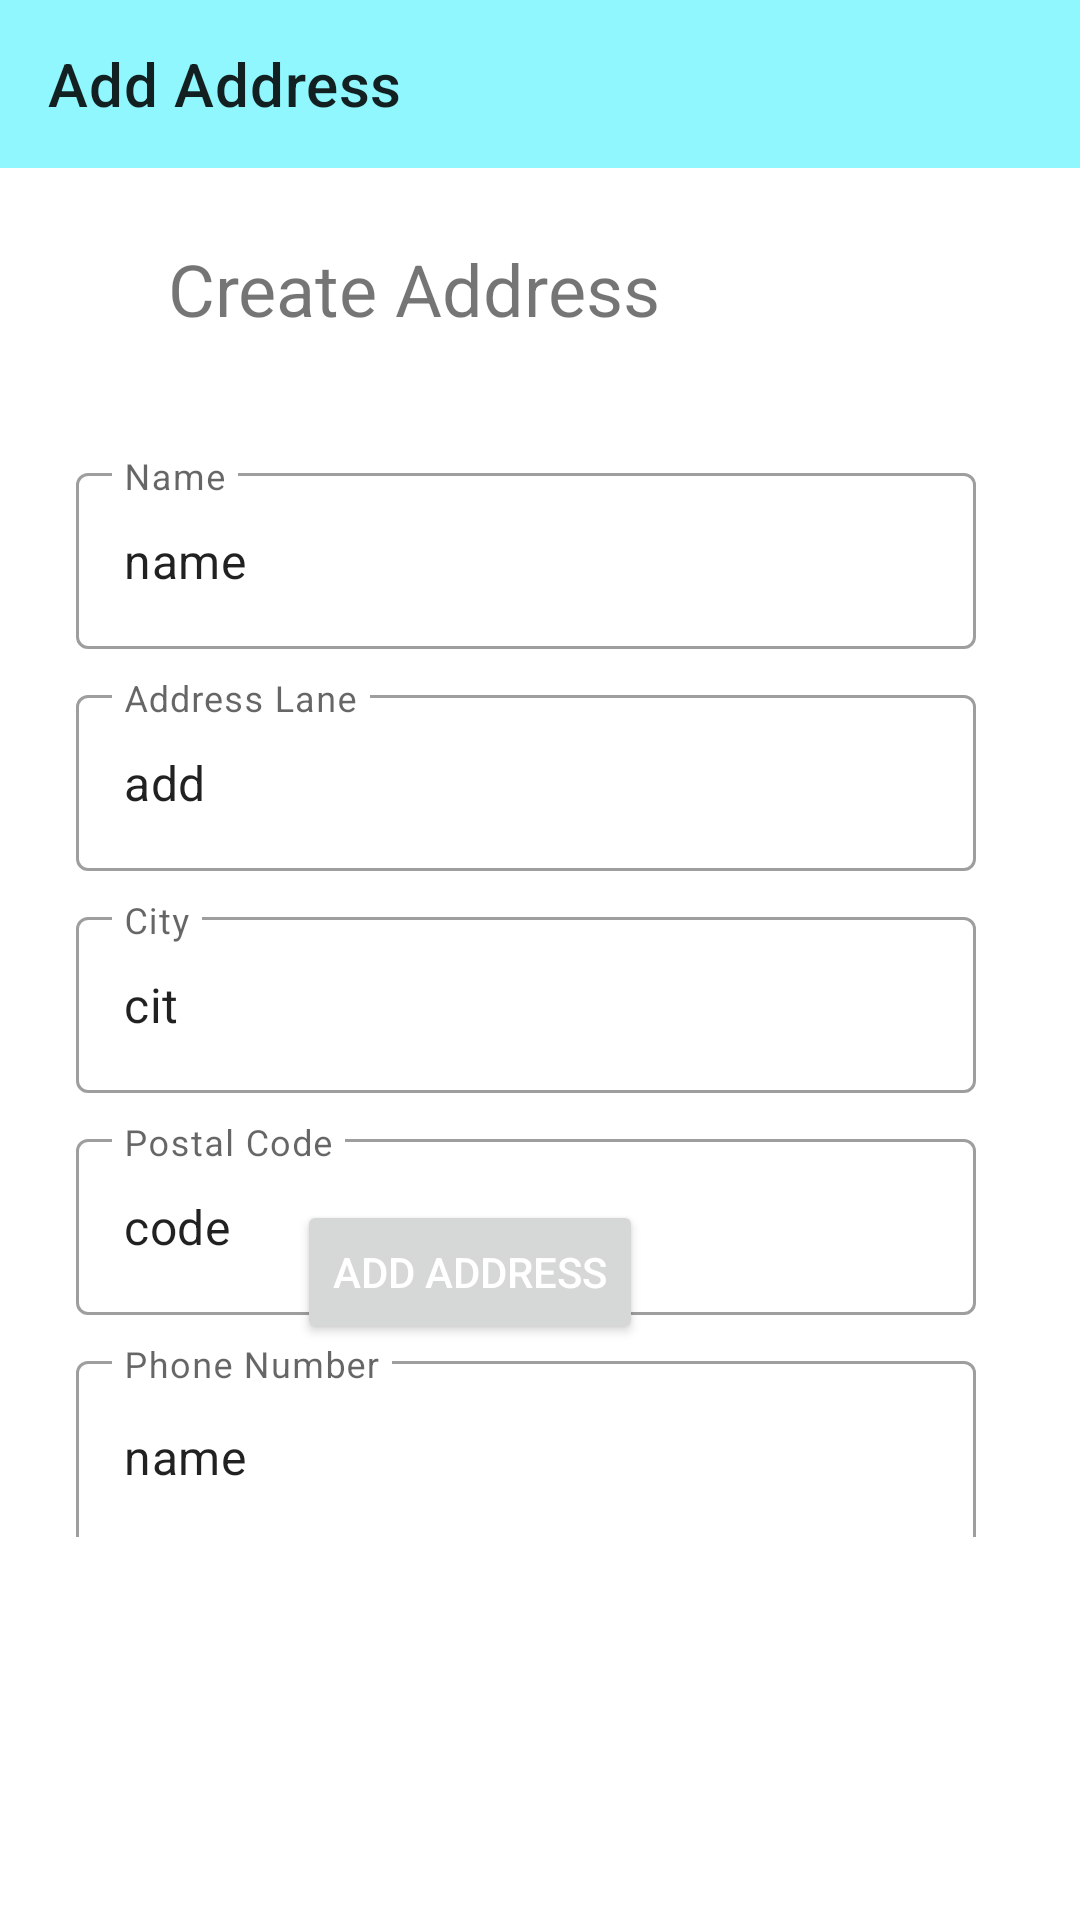

Produce the Android XML layout that renders to this screen, including the resource entries it uses.
<!-- AndroidManifest.xml: application theme Theme.Ecom -->
<!-- res/layout/activity_add_address.xml -->
<?xml version="1.0" encoding="utf-8"?>
<androidx.constraintlayout.widget.ConstraintLayout xmlns:android="http://schemas.android.com/apk/res/android"
    xmlns:app="http://schemas.android.com/apk/res-auto"
    xmlns:tools="http://schemas.android.com/tools"
    android:layout_width="match_parent"
    android:layout_height="match_parent"
    tools:context=".activities.AddAddressActivity">

    <TextView
        android:id="@+id/textView8"
        android:layout_width="wrap_content"
        android:layout_height="wrap_content"
        android:layout_marginStart="56dp"
        android:layout_marginTop="24dp"
        android:text="Create Address"
        android:textSize="24sp"
        app:layout_constraintStart_toStartOf="parent"
        app:layout_constraintTop_toBottomOf="@+id/add_address_toolbar" />

    <com.google.android.material.textfield.TextInputLayout
        android:id="@+id/textInputLayout3"
        style="@style/Widget.MaterialComponents.TextInputLayout.OutlinedBox"
        android:layout_width="300dp"
        android:layout_height="64dp"
        android:layout_marginTop="40dp"
        android:hint="Name"
        app:layout_constraintEnd_toEndOf="parent"
        app:layout_constraintHorizontal_bias="0.424"
        app:layout_constraintStart_toStartOf="parent"
        app:layout_constraintTop_toBottomOf="@+id/textView8">

        <EditText
            android:id="@+id/ad_name"
            android:layout_width="match_parent"
            android:text="name"
            android:layout_height="match_parent"
            android:inputType="text" />

    </com.google.android.material.textfield.TextInputLayout>

    <com.google.android.material.textfield.TextInputLayout
        android:id="@+id/textInputLayout4"
        style="@style/Widget.MaterialComponents.TextInputLayout.OutlinedBox"
        android:layout_width="300dp"
        android:layout_height="64dp"
        android:layout_marginTop="10dp"
        android:hint="Address Lane"
        app:layout_constraintEnd_toEndOf="parent"
        app:layout_constraintHorizontal_bias="0.424"
        app:layout_constraintStart_toStartOf="parent"
        app:layout_constraintTop_toBottomOf="@+id/textInputLayout3">

        <EditText
            android:id="@+id/ad_address"
            android:layout_width="match_parent"
            android:layout_height="match_parent"
            android:text="add"
            android:inputType="text" />
    </com.google.android.material.textfield.TextInputLayout>

    <com.google.android.material.textfield.TextInputLayout
        android:id="@+id/textInputLayout5"
        style="@style/Widget.MaterialComponents.TextInputLayout.OutlinedBox"
        android:layout_width="300dp"
        android:layout_height="64dp"
        android:layout_marginTop="10dp"
        android:hint="City"
        app:layout_constraintEnd_toEndOf="parent"
        app:layout_constraintHorizontal_bias="0.424"
        app:layout_constraintStart_toStartOf="parent"
        app:layout_constraintTop_toBottomOf="@+id/textInputLayout4">

        <EditText
            android:id="@+id/ad_city"
            android:layout_width="match_parent"
            android:text="cit"
            android:layout_height="match_parent"
            android:inputType="text" />

    </com.google.android.material.textfield.TextInputLayout>

    <com.google.android.material.textfield.TextInputLayout
        android:id="@+id/textInputLayout6"
        style="@style/Widget.MaterialComponents.TextInputLayout.OutlinedBox"
        android:layout_width="300dp"
        android:layout_height="64dp"
        android:layout_marginTop="10dp"
        android:hint="Postal Code"
        app:layout_constraintEnd_toEndOf="parent"
        app:layout_constraintHorizontal_bias="0.424"
        app:layout_constraintStart_toStartOf="parent"
        app:layout_constraintTop_toBottomOf="@+id/textInputLayout5">

        <EditText
            android:id="@+id/ad_code"
            android:layout_width="match_parent"
            android:layout_height="match_parent"
            android:text="code"
            android:inputType="number" />
    </com.google.android.material.textfield.TextInputLayout>

    <com.google.android.material.textfield.TextInputLayout
        style="@style/Widget.MaterialComponents.TextInputLayout.OutlinedBox"
        android:layout_width="300dp"
        android:layout_height="64dp"
        android:layout_marginTop="10dp"
        android:hint="Phone Number"
        app:layout_constraintEnd_toEndOf="parent"
        app:layout_constraintHorizontal_bias="0.424"
        app:layout_constraintStart_toStartOf="parent"
        app:layout_constraintTop_toBottomOf="@+id/textInputLayout6">

        <EditText
            android:id="@+id/ad_phone"
            android:layout_width="match_parent"
            android:layout_height="64dp"
            android:text="name"
            android:inputType="number" />
    </com.google.android.material.textfield.TextInputLayout>

    <Button
        android:id="@+id/ad_add_address"
        android:layout_width="wrap_content"
        android:layout_height="wrap_content"
        android:layout_marginBottom="192dp"

        android:text="Add Address"
        android:textColor="@android:color/white"
        app:layout_constraintBottom_toBottomOf="parent"
        app:layout_constraintEnd_toEndOf="parent"
        app:layout_constraintHorizontal_bias="0.404"
        app:layout_constraintStart_toStartOf="parent" />

    <androidx.appcompat.widget.Toolbar
        android:id="@+id/add_address_toolbar"
        android:layout_width="match_parent"
        android:layout_height="wrap_content"
        android:background="#8FF7FD"
        app:title="Add Address"
        android:minHeight="?attr/actionBarSize"
        android:theme="?attr/actionBarTheme"
        app:layout_constraintEnd_toEndOf="parent"
        app:layout_constraintStart_toStartOf="parent"
        app:layout_constraintTop_toTopOf="parent" />



</androidx.constraintlayout.widget.ConstraintLayout>
<!-- resources referenced by this layout -->
<resources>
  <style name="Theme.Ecom" parent="Theme.MaterialComponents.DayNight.NoActionBar">
          
          <item name="colorPrimary">@color/blue</item>
          <item name="colorPrimaryVariant">@color/pink</item>
          <item name="colorOnPrimary">@color/white</item>
          
          <item name="colorSecondary">@color/teal_200</item>
          <item name="colorSecondaryVariant">@color/teal_700</item>
          <item name="colorOnSecondary">@color/black</item>
          
          <item name="android:statusBarColor">?attr/colorPrimaryVariant</item>
          
      </style>
  <!-- not gathered from this repository: default colours our renderer supplied (Android Studio template values) -->
  <color name="teal_200">#FF03DAC5</color>
  <color name="teal_700">#FF018786</color>
  <color name="black">#FF000000</color>
  <color name="white">#FFFFFFFF</color>
</resources>
